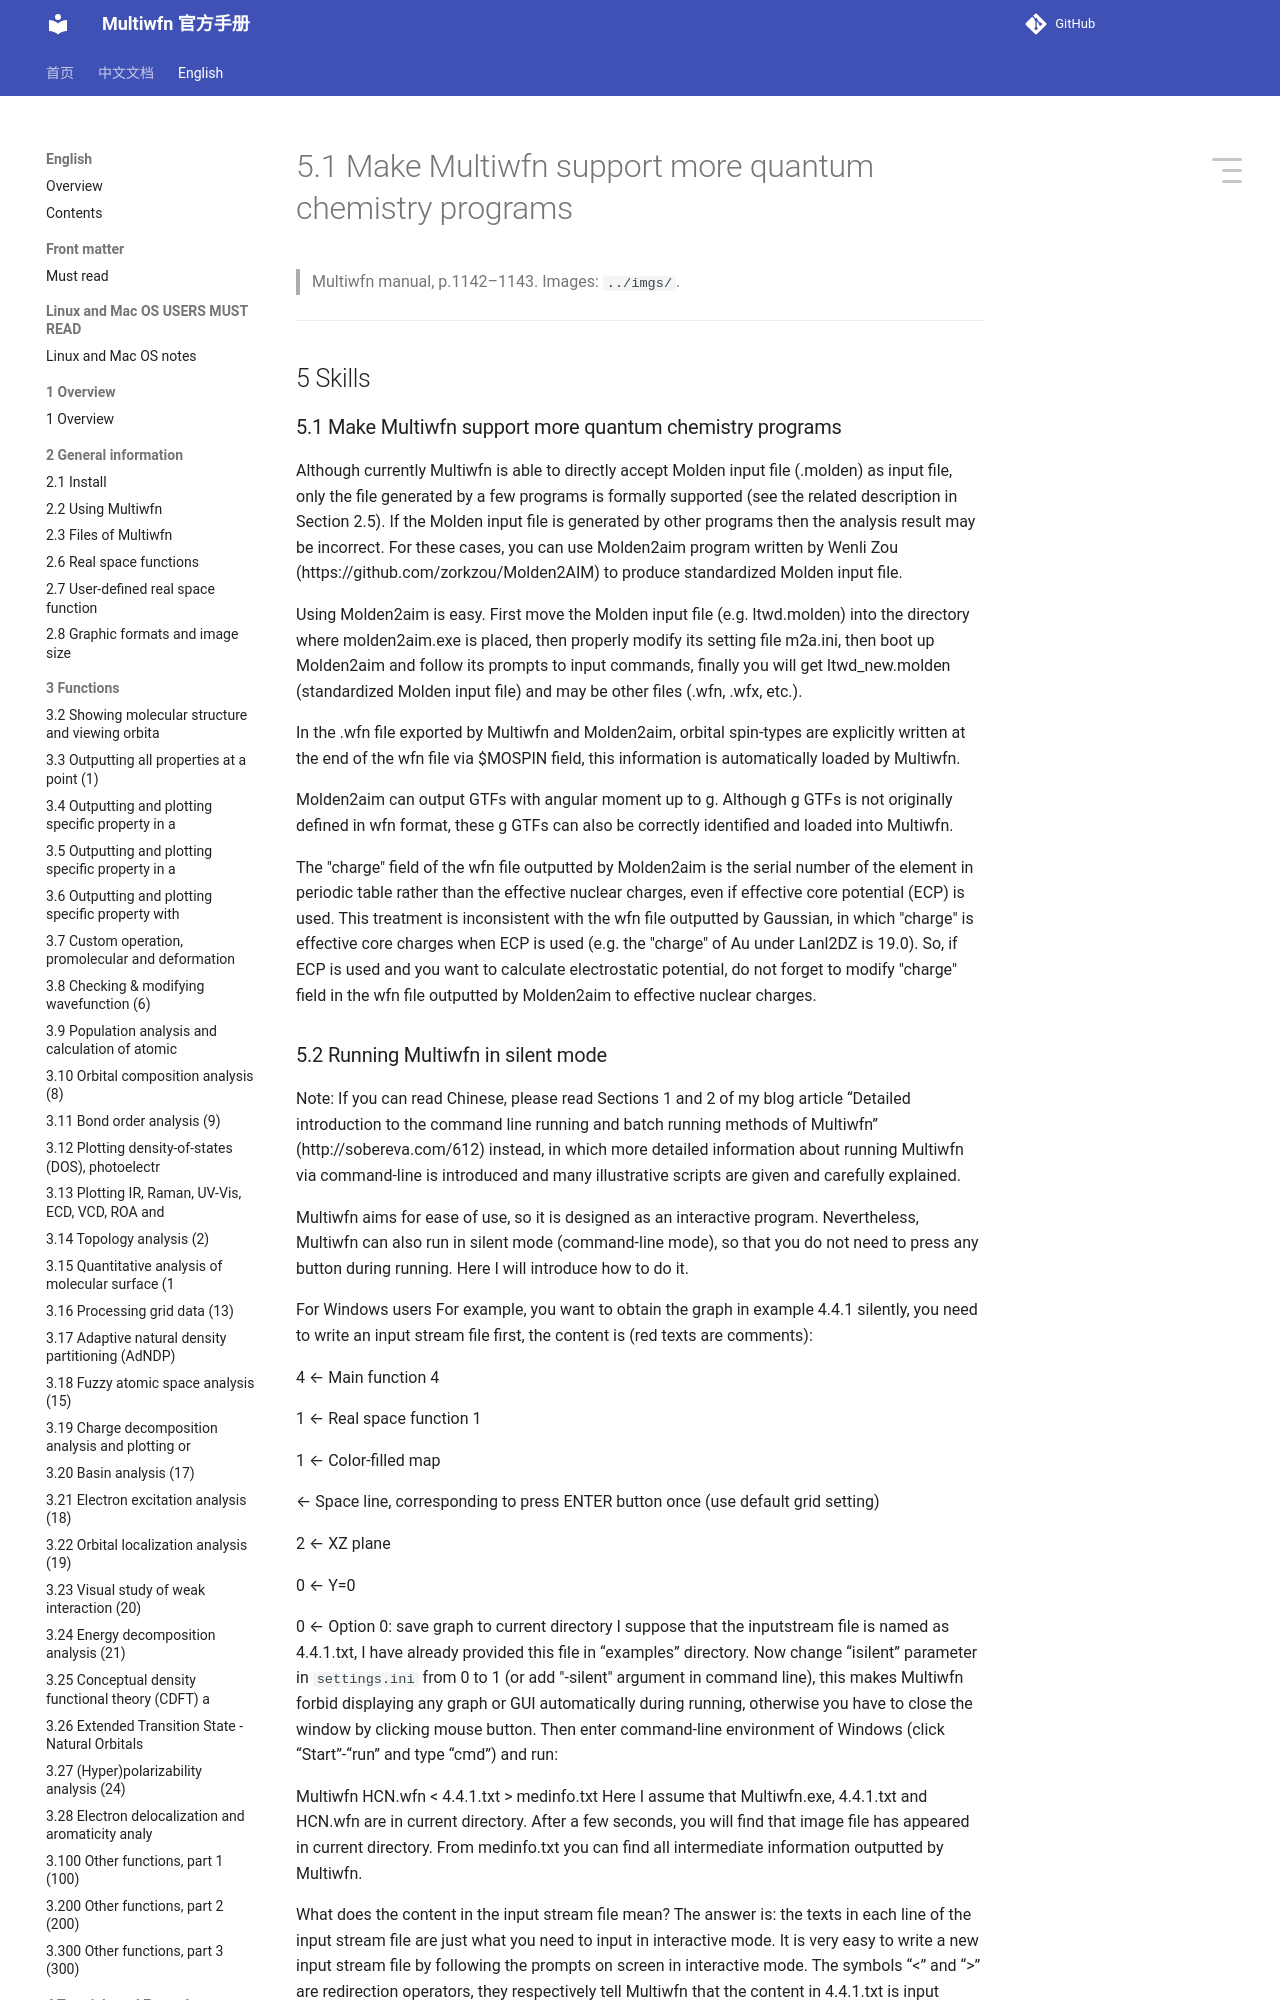

repository: wxyhgk/multiwfn-docs · page: en/71_5-1-make-multiwfn-support-more-quantum-chemistry.html · generator: mkdocs

# 5.1 Make Multiwfn support more quantum chemistry programs

> Multiwfn manual, p.1142–1143. Images: `../imgs/`.

---

<!-- p.1142 -->


## 5  Skills


### 5.1 Make Multiwfn support more quantum chemistry programs



Although currently Multiwfn is able to directly accept Molden input file (.molden) as input file, only the file generated by a few programs is formally supported (see the related description in Section 2.5). If the Molden input file is generated by other programs then the analysis result may be incorrect. For these cases, you can use Molden2aim program written by Wenli Zou (https://github.com/zorkzou/Molden2AIM) to produce standardized Molden input file.

Using Molden2aim is easy. First move the Molden input file (e.g. ltwd.molden) into the directory where molden2aim.exe is placed, then properly modify its setting file m2a.ini, then boot up Molden2aim and follow its prompts to input commands, finally you will get ltwd_new.molden (standardized Molden input file) and may be other files (.wfn, .wfx, etc.).

In the .wfn file exported by Multiwfn and Molden2aim, orbital spin-types are explicitly written at the end of the wfn file via $MOSPIN field, this information is automatically loaded by Multiwfn.

Molden2aim can output GTFs with angular moment up to g. Although g GTFs is not originally defined in wfn format, these g GTFs can also be correctly identified and loaded into Multiwfn.

The "charge" field of the wfn file outputted by Molden2aim is the serial number of the element in periodic table rather than the effective nuclear charges, even if effective core potential (ECP) is used. This treatment is inconsistent with the wfn file outputted by Gaussian, in which "charge" is effective core charges when ECP is used (e.g. the "charge" of Au under Lanl2DZ is 19.0). So, if ECP is used and you want to calculate electrostatic potential, do not forget to modify "charge" field in the wfn file outputted by Molden2aim to effective nuclear charges.
